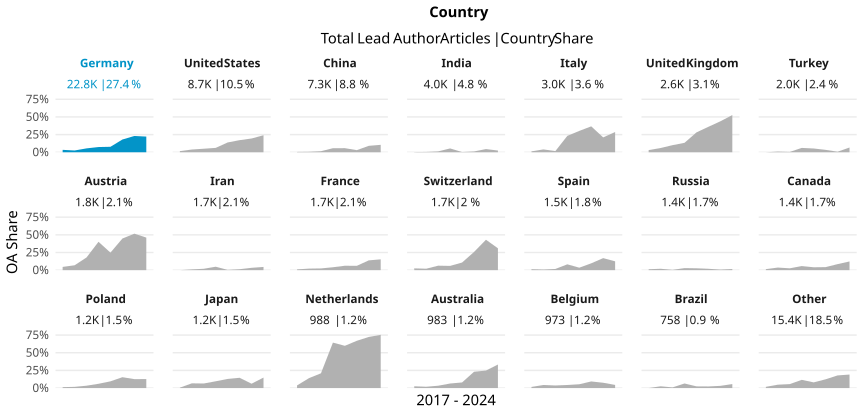

The file beside this chart, header and first rows:
country_name_fct, cr_year, articles, cc_total, prop
Germany, '17, 2794, 95, 0.034
Germany, '18, 2967, 74, 0.02494
Germany, '19, 3156, 173, 0.05482
Germany, '20, 3125, 230, 0.0736
Germany, '21, 3328, 257, 0.07722
Germany, '22, 3129, 564, 0.1802
Germany, '23, 2931, 675, 0.2303
Germany, '24, 1325, 294, 0.2219
United States, '17, 1200, 19, 0.01583
United States, '18, 1194, 46, 0.03853
United States, '19, 1143, 57, 0.04987
United States, '20, 1279, 79, 0.06177
United States, '21, 1198, 166, 0.1386
United States, '22, 1103, 189, 0.1714
United States, '23, 1032, 201, 0.1948
United States, '24, 531, 128, 0.2411
China, '17, 841, 4, 0.004756
China, '18, 883, 6, 0.006795
China, '19, 894, 13, 0.01454
China, '20, 1012, 58, 0.05731
China, '21, 899, 52, 0.05784
China, '22, 1052, 31, 0.02947
China, '23, 1023, 93, 0.09091
China, '24, 723, 76, 0.1051
India, '17, 362, 1, 0.002762
India, '18, 449, 2, 0.004454
India, '19, 419, 5, 0.01193
India, '20, 537, 29, 0.054
India, '21, 635, 2, 0.00315
India, '22, 543, 6, 0.01105
India, '23, 623, 28, 0.04494
India, '24, 412, 10, 0.02427
Italy, '17, 395, 5, 0.01266
Italy, '18, 375, 15, 0.04
Italy, '19, 372, 6, 0.01613
Italy, '20, 449, 104, 0.2316
Italy, '21, 387, 117, 0.3023
Italy, '22, 420, 154, 0.3667
Italy, '23, 423, 89, 0.2104
Italy, '24, 192, 55, 0.2865
United Kingdom, '17, 326, 10, 0.03067
United Kingdom, '18, 332, 20, 0.06024
United Kingdom, '19, 348, 35, 0.1006
United Kingdom, '20, 367, 49, 0.1335
United Kingdom, '21, 377, 106, 0.2812
United Kingdom, '22, 344, 124, 0.3605
United Kingdom, '23, 299, 131, 0.4381
United Kingdom, '24, 188, 99, 0.5266
Turkey, '17, 186, 0, 0
Turkey, '18, 214, 2, 0.009346
Turkey, '19, 206, 1, 0.004854
Turkey, '20, 375, 23, 0.06133
Turkey, '21, 264, 14, 0.05303
Turkey, '22, 295, 10, 0.0339
Turkey, '23, 267, 2, 0.007491
Turkey, '24, 149, 10, 0.06711
Austria, '17, 218, 10, 0.04587
Austria, '18, 217, 15, 0.06912
Austria, '19, 250, 45, 0.18
Austria, '20, 274, 110, 0.4015
... 108 more rows
